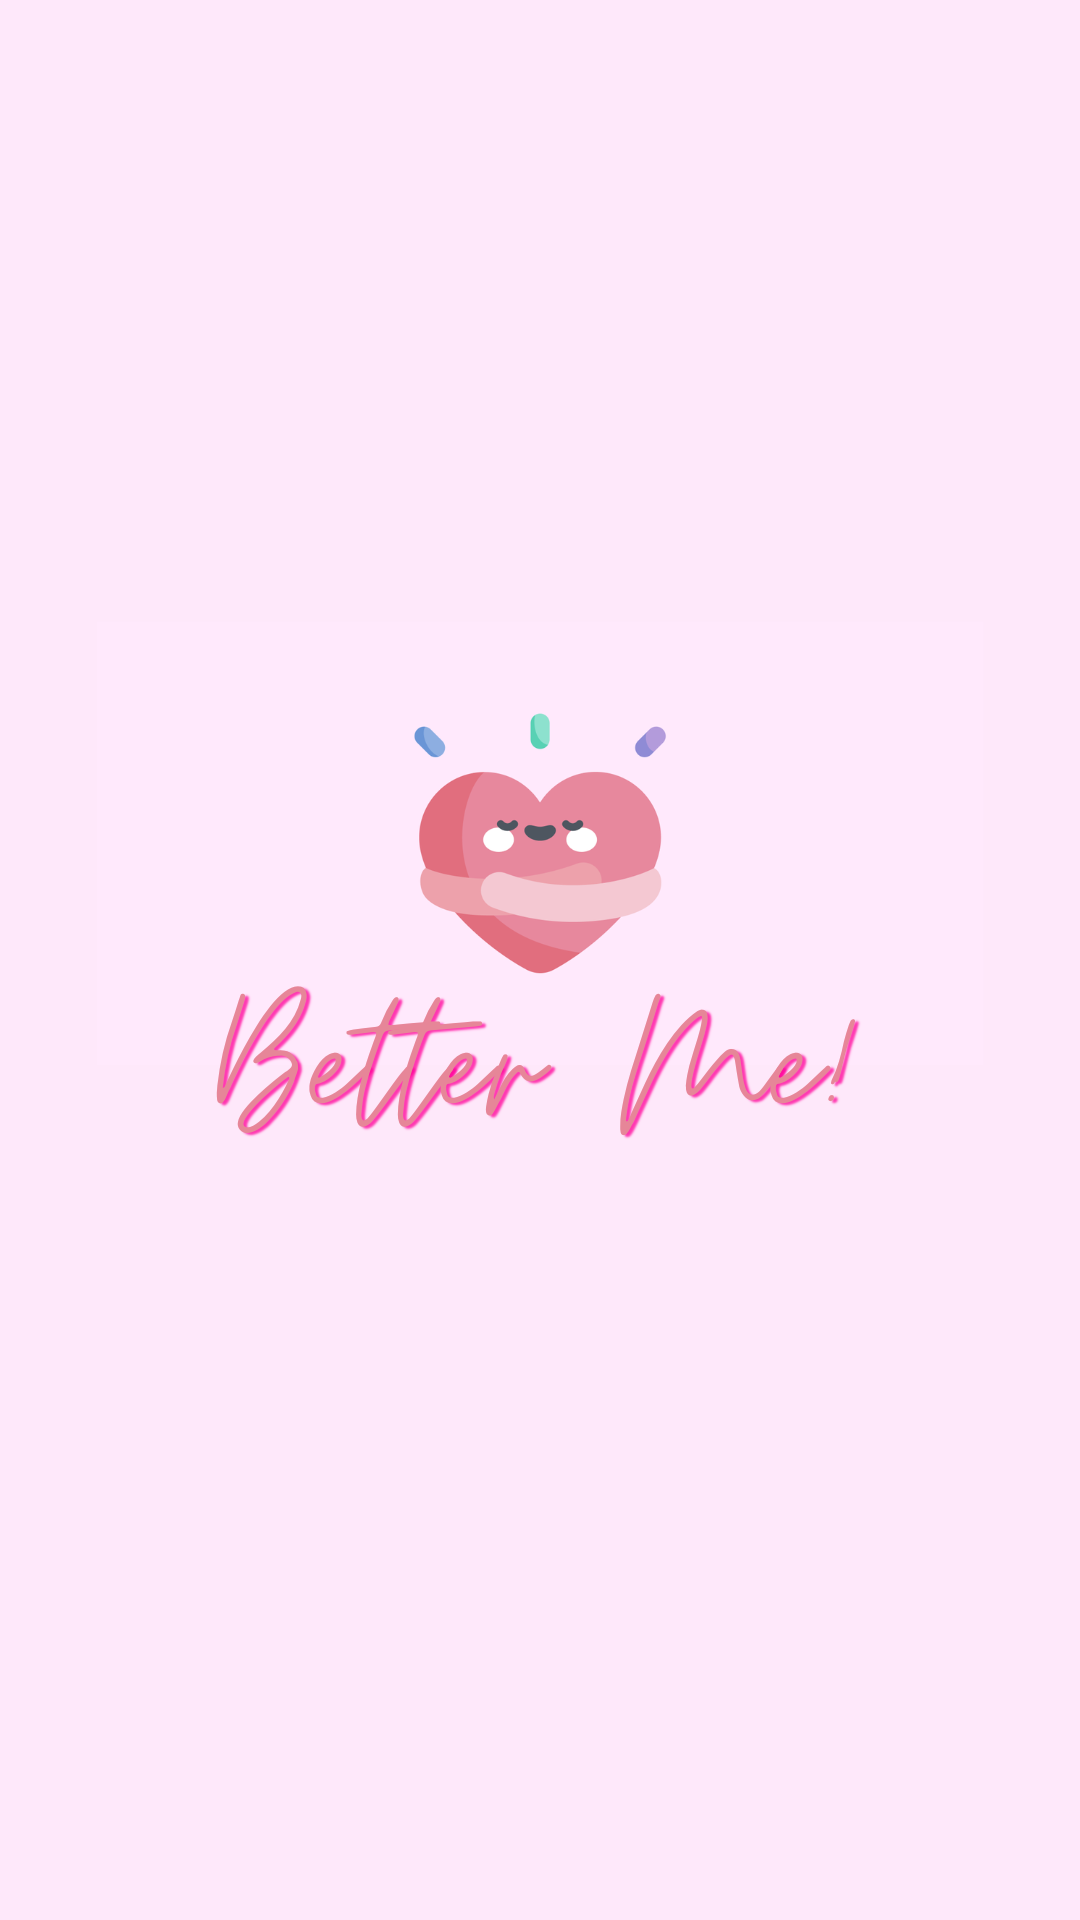

Write the Android layout XML for this screen, with the resource values it uses.
<!-- AndroidManifest.xml: application theme Theme.Better_me -->
<!-- res/layout/activity_main.xml -->
<?xml version="1.0" encoding="utf-8"?>
<androidx.constraintlayout.widget.ConstraintLayout xmlns:android="http://schemas.android.com/apk/res/android"
    xmlns:app="http://schemas.android.com/apk/res-auto"
    xmlns:tools="http://schemas.android.com/tools"
    android:layout_width="match_parent"
    android:layout_height="match_parent"
    tools:context=".MainActivity"
    android:background="@drawable/splash"/>
<!-- resources referenced by this layout -->
<resources>
  <!-- drawable splash: png bitmap (drawable-v24, 77782 bytes) -->
  <style name="Theme.Better_me" parent="Theme.MaterialComponents.DayNight.DarkActionBar">
          
          <item name="android:windowIsTranslucent">true</item>
          <item name="colorPrimary">@color/purple_500</item>
          <item name="colorPrimaryVariant">@color/purple_700</item>
          <item name="colorOnPrimary">@color/white</item>
          
          <item name="colorSecondary">@color/teal_200</item>
          <item name="colorSecondaryVariant">@color/teal_700</item>
          <item name="colorOnSecondary">@color/black</item>
          
          <item name="android:statusBarColor">?attr/colorPrimaryVariant</item>
          
      </style>
  <color name="purple_500">#D8C6F1</color>
  <color name="purple_700">#000000</color>
  <color name="white">#FFFFFFFF</color>
  <color name="teal_200">#9F86D7</color>
  <color name="teal_700">#FF018786</color>
  <color name="black">#FF000000</color>
</resources>
